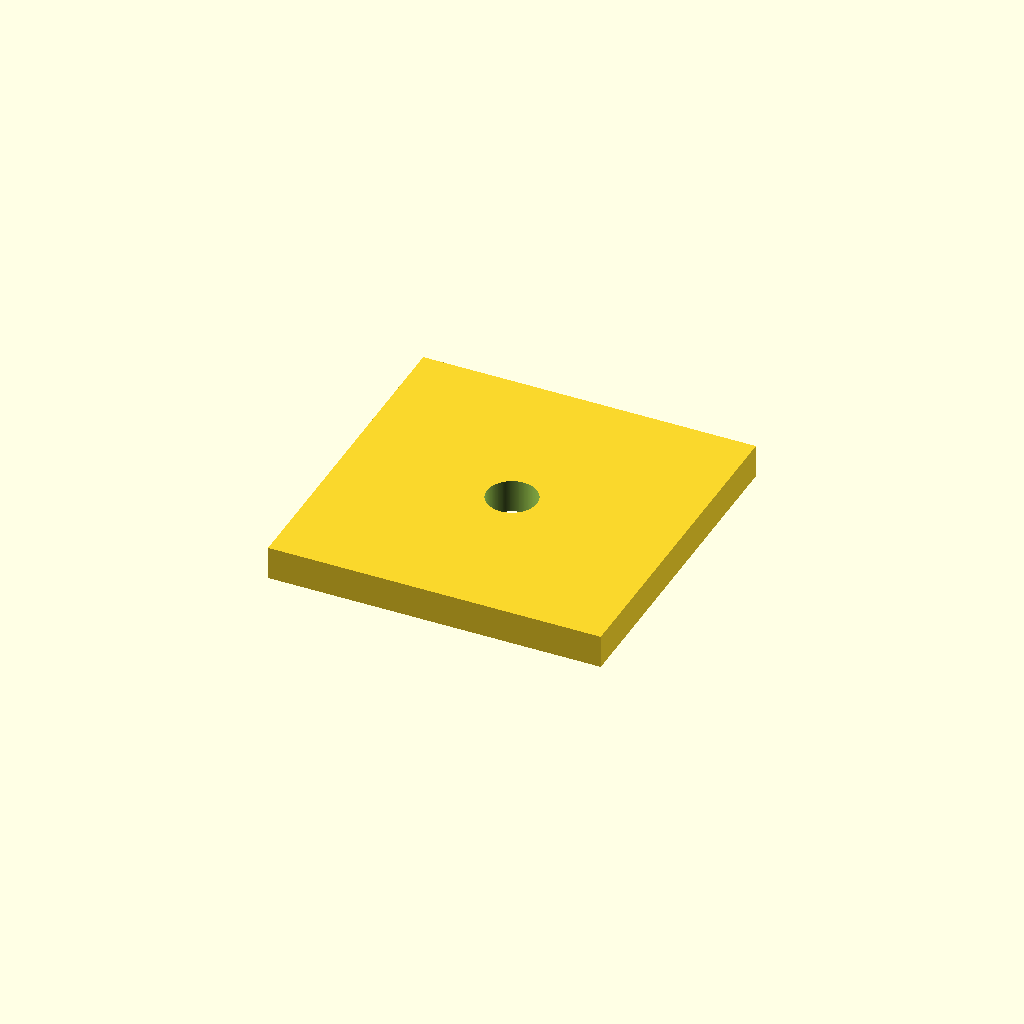
Cell 1 — every parameter at its default value.
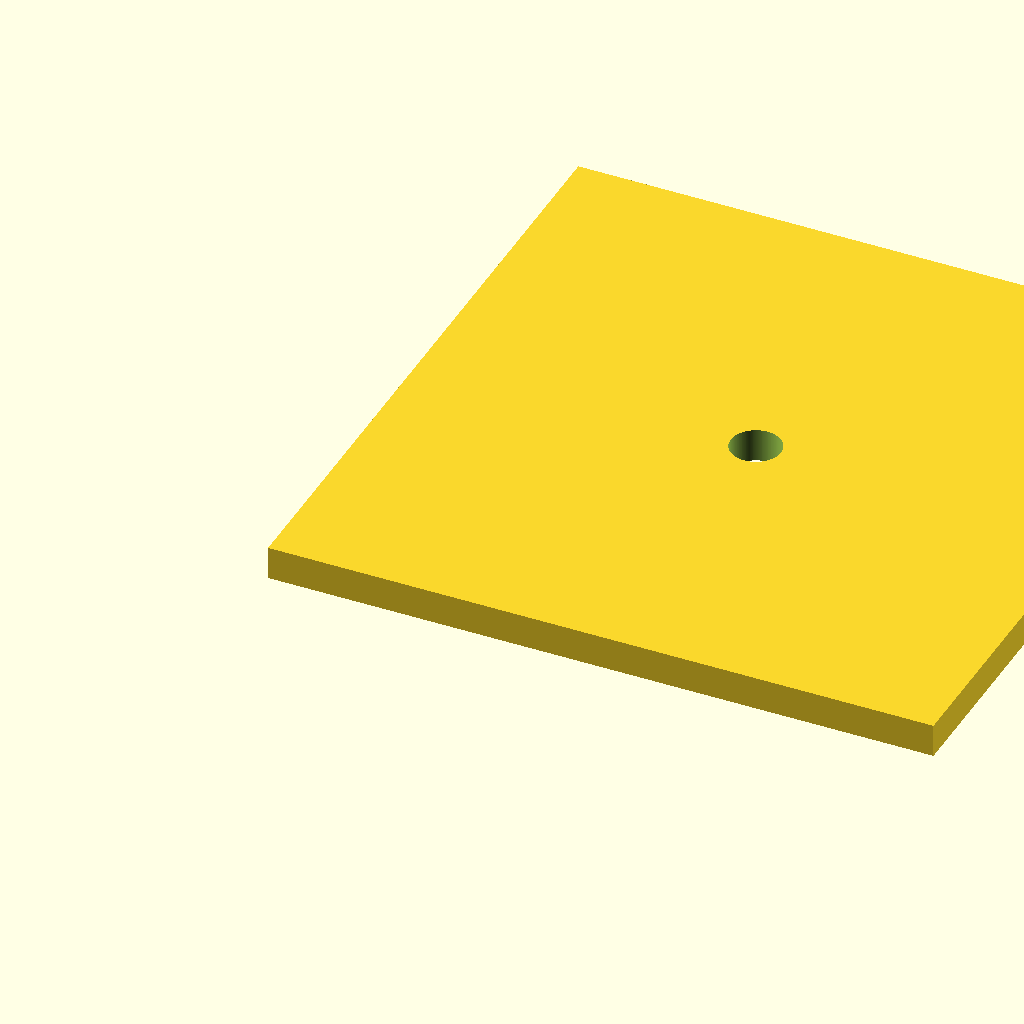
Cell 2 — lato set to 80, the other parameters unchanged.
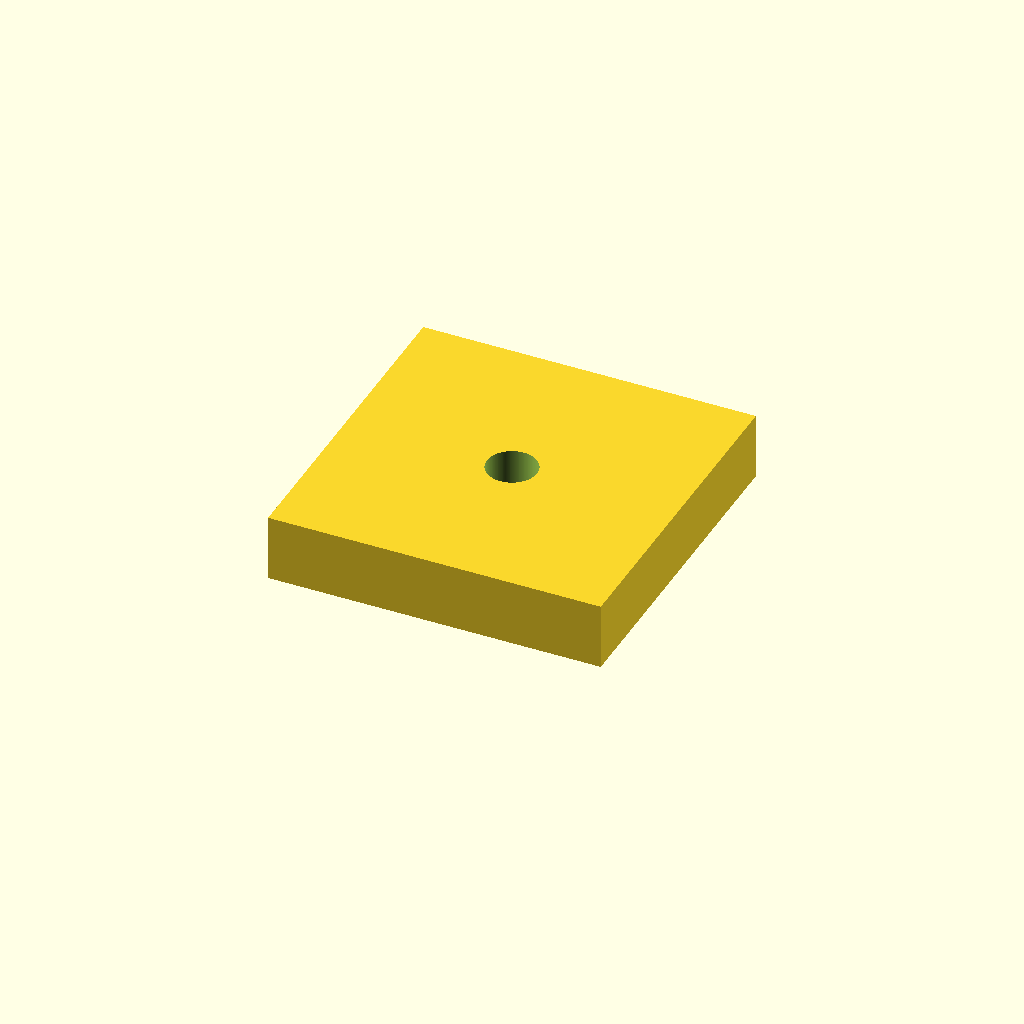
Cell 3 — altezza set to 8, the other parameters unchanged.
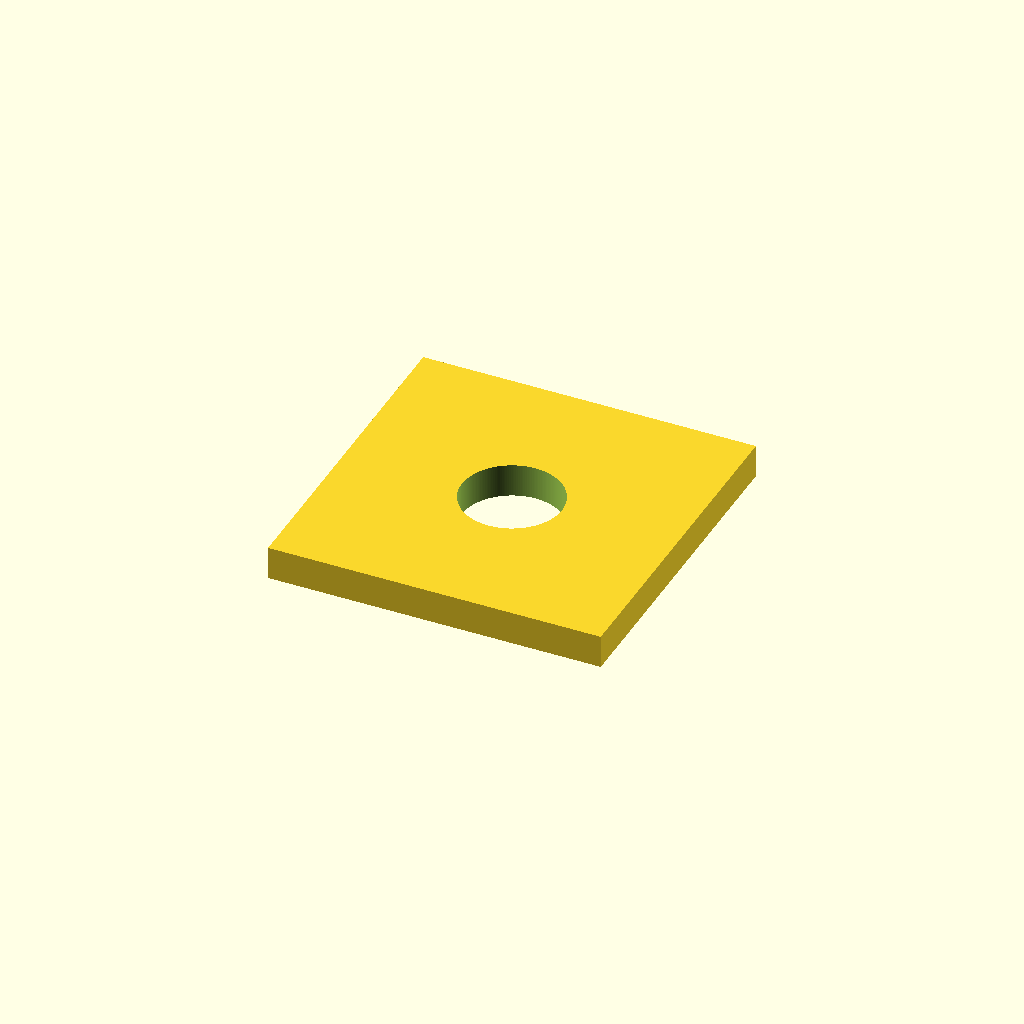
Cell 4: diametro_foro = 12 (everything else at default).
All cells are drawn from one camera (rotation 55°, 0°, 25°, orthographic, colour scheme Cornfield), so only the parameter changes between them.
The OpenSCAD source (printables/piastrina_40x40x4_foro6.scad):
// Piastrina 40 x 40 x 4 mm con foro passante centrale da 6 mm
lato = 40;
altezza = 4;
diametro_foro = 6;   // metti 6.2 se il foro deve accogliere un perno da 6 mm

difference() {
    cube([lato, lato, altezza]);
    translate([lato/2, lato/2, -1])
        cylinder(d = diametro_foro, h = altezza + 2, $fn = 192);
}
Parameter table extracted from the source (name, type, default, range or options):
lato: number, default 40
altezza: number, default 4
diametro_foro: number, default 6
